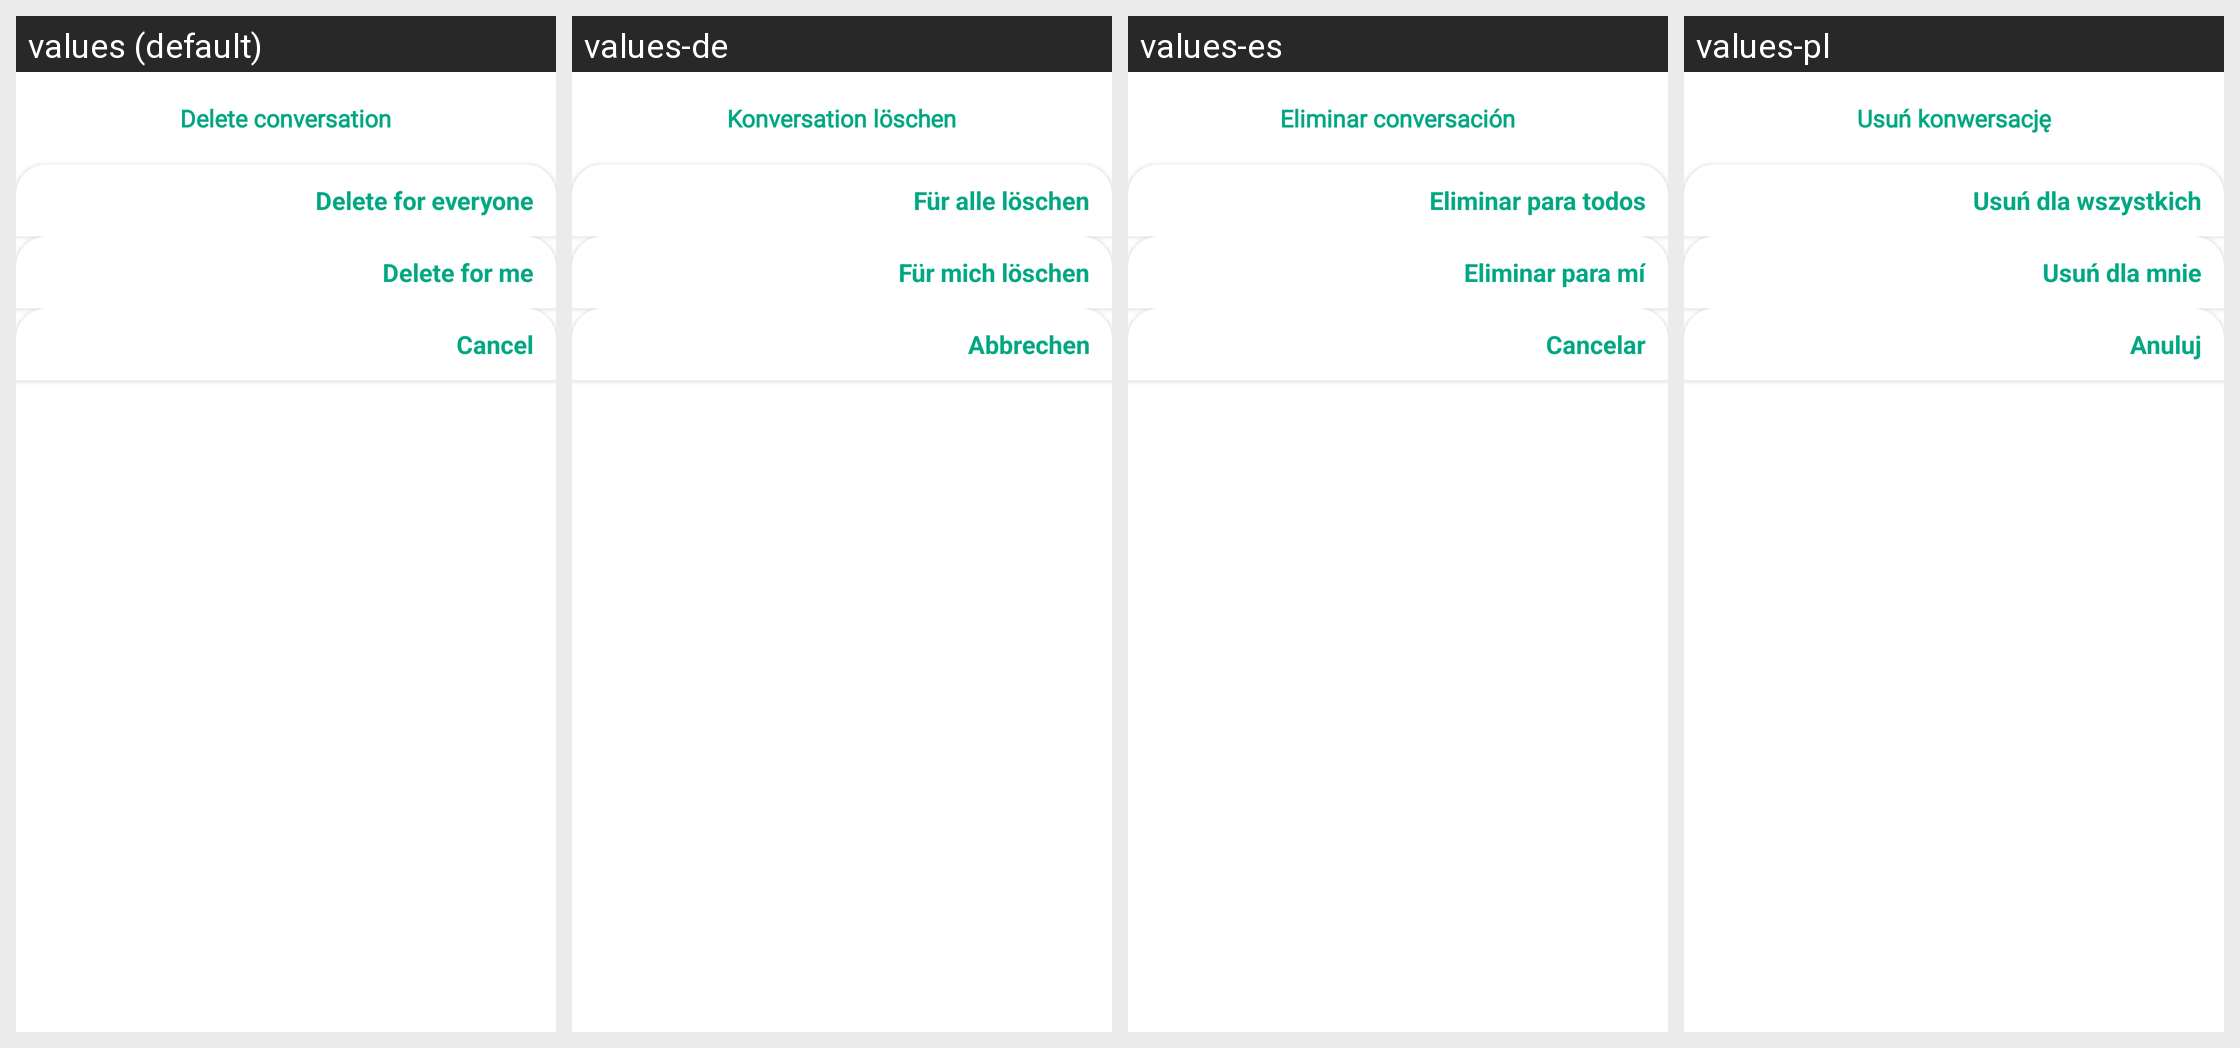

Strings drawn on this Android screen and how each of the app's shown locales translates them:
Android screen res/layout/deleteconversation_singlemessage.xml rendered under 4 locales, left to right: values (default), values-de, values-es, values-pl. Device: Nexus 5 (rendered at 1080×1920; each locale shown at half size, 540×960, under a caption strip naming it); theme Theme.InterDate.
Other locales in the repository, not shown: values-af, values-cs, values-en, values-it, values-ja, values-ko, values-pt, values-ru, values-tr.
Strings drawn on this screen, with the default value and each locale's value (text and hints the layout hard-codes, and strings that could not be matched under every locale, appear in the picture but are not listed):

delete_conversation
  values: Delete conversation
  values-de: Konversation löschen
  values-es: Eliminar conversación
  values-pl: Usuń konwersację

delete_for_everyone
  values: Delete for everyone
  values-de: Für alle löschen
  values-es: Eliminar para todos
  values-pl: Usuń dla wszystkich

delete_for_me
  values: Delete for me
  values-de: Für mich löschen
  values-es: Eliminar para mí
  values-pl: Usuń dla mnie

cancel
  values: Cancel
  values-de: Abbrechen
  values-es: Cancelar
  values-pl: Anuluj
